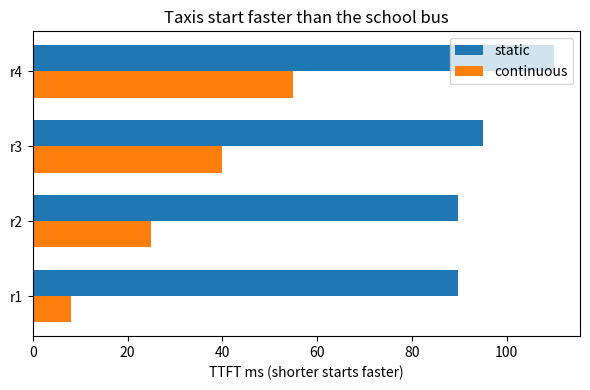
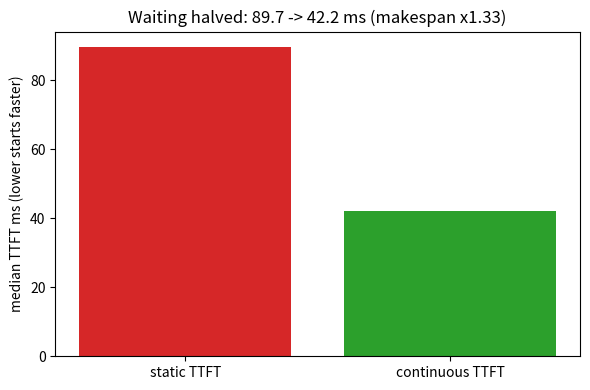
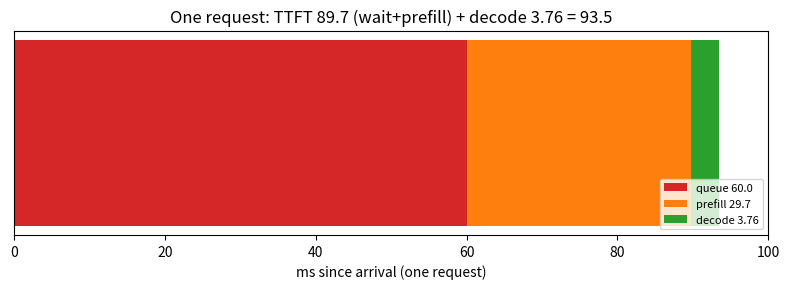
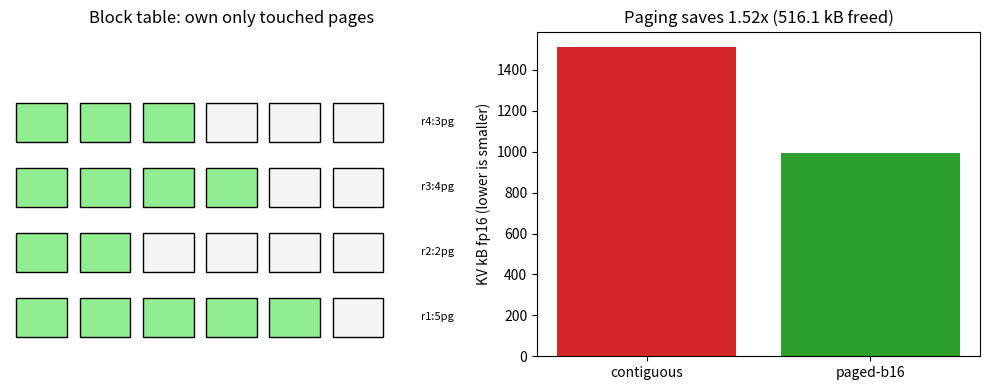

Write the Python code that produced these figures, in order.
import numpy as np  # bring in numpy for the toy wait times
import matplotlib.pyplot as plt  # bring in pyplot for the wait bars
import random  # bring in stdlib random for the seed habit
random.seed(18)  # fix stdlib seed so jitter matches each run
np.random.seed(18)  # fix numpy seed so the lecture matches each run
static = np.array([89.7, 89.7, 95.0, 110.0])  # toy TTFT ms: all wait for fill + drain
cont = np.array([8.0, 25.0, 40.0, 55.0])  # toy TTFT ms: early riders leave early
print('static TTFT:', static.tolist())  # show everyone waits for the slowest
print('continuous TTFT:', cont.tolist())  # show staggered quick starts
print('median static:', round(float(np.median(static)), 1))  # print 92.3 ms typical wait
print('median continuous:', round(float(np.median(cont)), 1))  # print 32.5 ms typical wait
y = np.arange(4)  # four toy riders in arrival order
h = 0.35  # bar half-height so paired bars sit side by side
fig, ax = plt.subplots(figsize=(6, 4))  # make one figure for the pairs
ax.barh(y + h / 2, static, h, label='static')  # long bars are bus waits
ax.barh(y - h / 2, cont, h, label='continuous')  # short bars are taxi waits
ax.set_yticks(y, ['r1', 'r2', 'r3', 'r4'])  # name each rider on the axis
ax.set_xlabel('TTFT ms (shorter starts faster)')  # label defines wait direction
ax.set_title('Taxis start faster than the school bus')  # title in plain words
ax.legend()  # key telling which color is which scheduler
plt.tight_layout()  # fix any label overlap before drawing
plt.show()  # render the wait bars
print('Lesson: the win is waiting, not word speed.')  # one-sentence takeaway
print('RECALIBRATE: constants above are the author CPU run (SEED=18); paste your results/sched.csv + sweeps.csv row to replace them - ordering/shape is the claim, digits are not')


import numpy as np  # reuse numpy for the policy arrays
import matplotlib.pyplot as plt  # reuse pyplot for the TTFT bars
np.random.seed(18)  # fix the seed for reproducibility
ttft_static, ttft_cont = 89.7, 42.2  # median first-word waits per policy (ms)
span_static, span_cont = 1.20, 0.90  # makespan to drain 48 requests per policy (s)
waste_static, waste_cont = 30.5, 0.0  # mean padding tax per request (tokens)
print('TTFT med ms: static', ttft_static, 'vs continuous', ttft_cont)  # print 89.7 vs 42.2: waiting halved
print('makespan s:', span_static, 'vs', span_cont)  # print 1.20 vs 0.90: drain 1.33x faster
print('speedup:', round(span_static / span_cont, 2))  # print 1.33: the headline win
print('pad waste toks/req:', waste_static, 'vs', waste_cont)  # print 30.5 vs 0.0: padding gone
fig, ax = plt.subplots(figsize=(6, 4))  # make one figure for the TTFT bars
ax.bar(['static TTFT', 'continuous TTFT'], [ttft_static, ttft_cont], color=['tab:red', 'tab:green'])  # waiting halved
ax.set_ylabel('median TTFT ms (lower starts faster)')  # label defines the wait direction
ax.set_title('Waiting halved: 89.7 -> 42.2 ms (makespan x1.33)')  # title in printed numbers
plt.tight_layout()  # fix any label overlap before drawing
plt.show()  # render the bars

import numpy as np  # reuse numpy for the segment arithmetic
import matplotlib.pyplot as plt  # reuse pyplot for the annotated timeline
np.random.seed(18)  # fix the seed for reproducibility
queue, prefill = 60.0, 29.7  # ms waiting for the bus + ms reading the prompt
ttft = round(queue + prefill, 1)  # first-word wait: 89.7 ms
tpot, n = 0.47, 8  # steady gap per word + words decoded
dec = round(tpot * n, 2)  # decode slice: 3.76 ms
e2e = round(ttft + dec, 1)  # end-to-end for this request: 93.5 ms
print('queue', queue, '+ prefill', prefill, '= TTFT', ttft)  # print the scheduler-owned slice
print('TPOT', tpot, 'x', n, '= decode', dec)  # print the hardware-owned slice
print('end-to-end:', e2e)  # print 93.5: the request's whole bill
fig, ax = plt.subplots(figsize=(8, 3))  # wide flat figure for the timeline
ax.barh([0], [queue], color='tab:red', label='queue 60.0')  # red: waiting (scheduler tax)
ax.barh([0], [prefill], left=[queue], color='tab:orange', label='prefill 29.7')  # orange: prompt read
ax.barh([0], [dec], left=[ttft], color='tab:green', label='decode 3.76')  # green: steady words
ax.set_xlim(0, 100)  # fix range to fit the whole 93.5 ms bill
ax.set_yticks([])  # hide y: time is the only axis
ax.set_xlabel('ms since arrival (one request)')  # label the time axis
ax.set_title('One request: TTFT 89.7 (wait+prefill) + decode 3.76 = 93.5')  # title in printed numbers
ax.legend(fontsize=8, loc='lower right')  # show which color is which slice
plt.tight_layout()  # fix any label overlap before drawing
plt.show()  # render the timeline

import numpy as np  # reuse numpy for the memory arrays
import matplotlib.pyplot as plt  # reuse pyplot for grid + bars
np.random.seed(18)  # fix the seed for reproducibility
contig, paged = 1511.4, 995.3  # KV kB: worst-case reservation vs pay-per-page
saved = round(contig - paged, 1)  # freed memory with identical math
print('contiguous kB:', contig)  # print 1511.4: every garage max-sized
print('paged-b16 kB:', paged)  # print 995.3: only touched pages booked
print('saved kB:', saved)  # print 516.1: freed for more requests
print('ratio:', round(contig / paged, 2))  # print 1.52: the paging win
fig, ax = plt.subplots(1, 2, figsize=(10, 4))  # two panels: block grid + memory
ax[0].set_xlim(0, 7)  # fix grid range: 6 page columns
ax[0].set_ylim(0, 5)  # fix grid range: 4 request rows
ax[0].axis('off')  # hide axes: this is a diagram
lens = [5, 2, 4, 3]  # pages actually touched by requests r1..r4 (of 6 reserved)
for r, L in enumerate(lens):  # draw one row per request
    for b in range(6):  # draw one page slot per column
        col = 'lightgreen' if b < L else 'whitesmoke'  # green = booked, gray = never reserved
        ax[0].add_patch(plt.Rectangle((b + 0.1, r + 0.3), 0.8, 0.6, facecolor=col, edgecolor='k'))  # page slot
    ax[0].text(6.5, r + 0.6, f'r{r + 1}:{L}pg', va='center', fontsize=8)  # label pages owned
ax[0].set_title('Block table: own only touched pages')  # left title
ax[1].bar(['contiguous', 'paged-b16'], [contig, paged], color=['tab:red', 'tab:green'])  # memory bars
ax[1].set_ylabel('KV kB fp16 (lower is smaller)')  # label defines memory direction
ax[1].set_title('Paging saves 1.52x (516.1 kB freed)')  # title in printed numbers
plt.tight_layout()  # stop titles and labels from overlapping
plt.show()  # display the figure

import numpy as np  # reuse numpy for the block arithmetic
import matplotlib.pyplot as plt  # reuse pyplot for the sharing diagram
np.random.seed(18)  # fix the seed for reproducibility
G, S, BLK = 4, 32, 16  # grouped requests, shared tokens, block size
shared = 2  # 32 shared tokens = 2 blocks stored once
separate = G * 2  # without sharing: each of 4 pays 2 blocks
blk_kb = 2 * 2 * 64 * 16 / 1e3  # kB per block: K+V x 2 layers x d64 x 16 toks fp16
save = round((separate - shared) * blk_kb, 1)  # kB freed by sharing
print('blocks separate:', separate, 'vs shared:', shared)  # print 8 vs 2: one copy serves four
print('kB per block:', round(blk_kb, 3))  # print 4.096: the page price
print('prefix saves kB:', save)  # print 24.6: carpool discount
fig, ax = plt.subplots(figsize=(8, 3.5))  # wide figure for the sharing diagram
ax.axis('off')  # hide axes: diagram, not data
ax.set_xlim(0, 10)  # fix placement range
ax.set_ylim(0, 4)  # fix placement range
ax.text(1.5, 2.0, 'prefix\n32 toks\n(2 blocks)', ha='center', va='center', fontsize=9,  # left: shared road
        bbox=dict(boxstyle='round', facecolor='lightgreen'))  # green = stored once
for i, y in enumerate([3.0, 2.4, 1.6, 1.0]):  # draw one rider row each
    ax.text(5, y, f'req{i + 1} rest ->', ha='center', va='center', fontsize=8)  # rider's private tail
    ax.annotate('', xy=(2.8, 2.0), xytext=(4.2, y), arrowprops=dict(arrowstyle='->', color='gray'))  # shared-copy pointer
ax.text(8, 2.0, '8 blocks\n-> 2 blocks\nsave 24.6 kB', ha='center', va='center', fontsize=9,  # right: savings
        bbox=dict(boxstyle='round', facecolor='wheat'))  # wheat = discount
ax.set_title('Prefix sharing: 4 riders, one copy of the first 32 tokens')  # diagram title
plt.tight_layout()  # snug the layout
plt.show()  # render the diagram

import matplotlib.pyplot as plt  # only pyplot: this cell is a pure diagram
import random  # bring in stdlib random only to satisfy the seed habit (unused here)
random.seed(18)  # fix the seed for reproducibility
fig, ax = plt.subplots(figsize=(11, 3.5))  # wide figure for the serving pipeline
ax.axis('off')  # hide axes: diagram, not data
ax.set_xlim(0, 15)  # fix placement range
ax.set_ylim(0, 4)  # fix placement range
stages = [('arrivals\n48 skewed', 1), ('scheduler\n§4 cont.', 4.2), ('paged KV\n§6+§7', 7.4), ('TTFT/TPOT\n§5 stamp', 10.2), ('drained\nx1.33', 13)]  # five pipeline stations
for name, xc in stages:  # draw each station box
    ax.text(xc, 2.2, name, ha='center', va='center', fontsize=8,  # centered station label
            bbox=dict(boxstyle='round', facecolor='lightblue'))  # blue = pipeline
for xa, xb in [(1.9, 3.2), (5.1, 6.4), (8.3, 9.3), (11.2, 12.3)]:  # arrow gaps between stations
    ax.annotate('', xy=(xb, 2.2), xytext=(xa, 2.2),  # draw a forward arrow left -> right
                arrowprops=dict(arrowstyle='->'))  # plain arrowhead style
ax.text(7, 3.4, 'FLOW: stream -> schedule per step -> page memory (§4, §6-§7)', ha='center', fontsize=9, fontweight='bold')  # phase banner
ax.text(7, 0.9, 'BILL: TTFT 42.2 ms, waste 0, makespan x1.33 (§4-§5)', ha='center', fontsize=9, fontweight='bold', color='darkred')  # bill banner
ax.set_title('System map: arrivals -> scheduler -> paged KV -> completions')  # diagram title
plt.tight_layout()  # snug the layout
plt.show()  # render the map

import numpy as np  # reuse numpy for the tiny medians
np.random.seed(18)  # fix the seed for reproducibility
ttft = [8.0, 25.0, 40.0, 55.0]  # per-request first-word waits, continuous policy (ms)
tpot = [0.47, 0.45, 0.48, 0.49]  # per-request steady word gaps (ms)
outs = [61, 12, 43, 20]  # words each request asked for (skewed: the static tax base)
for i, (a, b, o) in enumerate(zip(ttft, tpot, outs)):  # stamp each request
    print(f'r{i + 1}: out {o} toks | TTFT {a} ms | TPOT {b} ms')  # one stamped line per request
print('median TTFT:', round(float(np.median(ttft)), 1))  # print 32.5: typical start
print('static paid: all TTFT >= 89.7 + 30.5 pad toks/req')  # print the removed taxes (§4)
